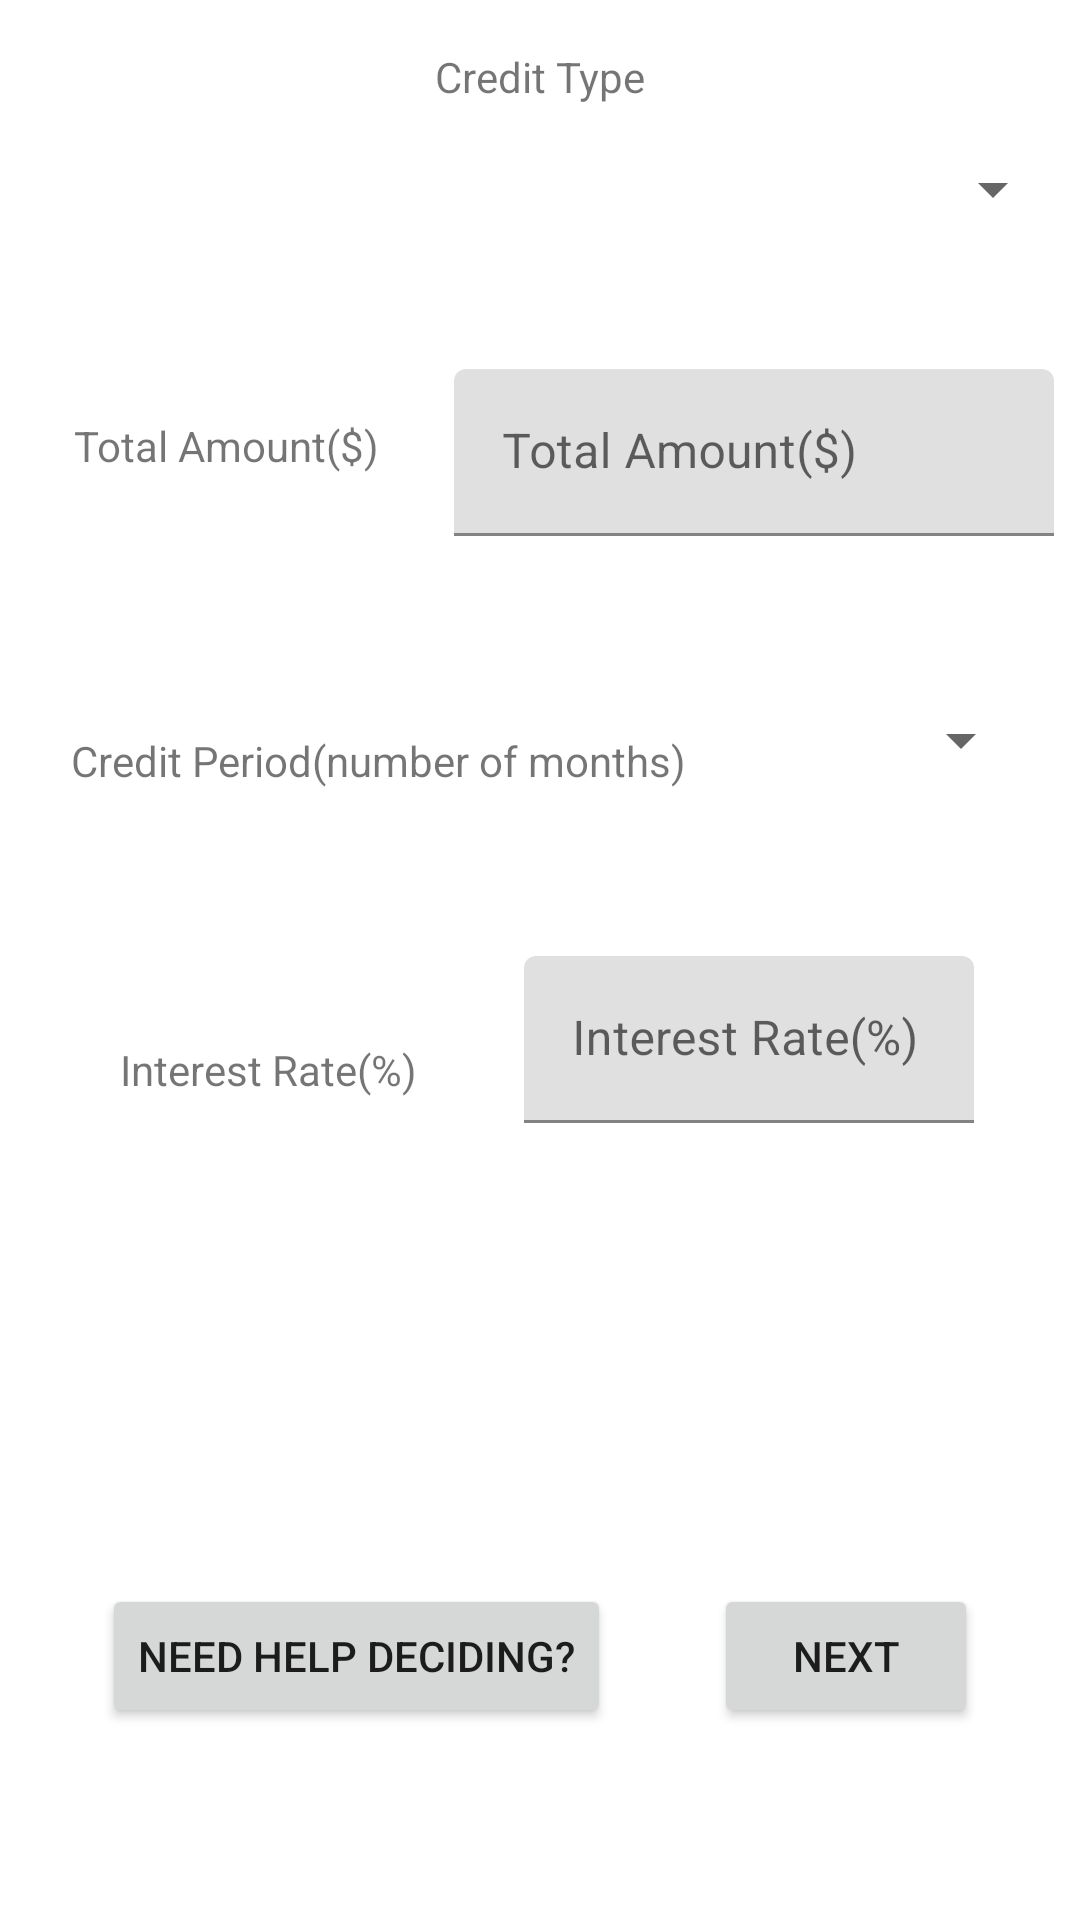

Layout XML and referenced resources for this Android screen:
<!-- AndroidManifest.xml: application theme Theme.Licenta -->
<!-- res/layout/activity_loan_request_form.xml -->
<?xml version="1.0" encoding="utf-8"?>
<androidx.constraintlayout.widget.ConstraintLayout xmlns:android="http://schemas.android.com/apk/res/android"
    xmlns:app="http://schemas.android.com/apk/res-auto"
    xmlns:tools="http://schemas.android.com/tools"
    android:layout_width="match_parent"
    android:layout_height="match_parent"
    tools:context=".LoanRequestFormActivity">

    <TextView
        android:id="@+id/id_tv_creditType"
        android:layout_width="wrap_content"
        android:layout_height="wrap_content"
        android:text="@string/credit_type"
        tools:layout_editor_absoluteX="136dp"
        tools:layout_editor_absoluteY="37dp"
        app:layout_constraintStart_toStartOf="parent"
        app:layout_constraintEnd_toEndOf="parent"
        app:layout_constraintTop_toTopOf="parent"
        android:layout_margin="16dp"/>

    <Spinner
        android:id="@+id/id_spn_creditType"
        android:layout_width="350dp"
        android:layout_height="wrap_content"
        tools:layout_editor_absoluteX="1dp"
        tools:layout_editor_absoluteY="65dp"
        app:layout_constraintStart_toStartOf="parent"
        app:layout_constraintEnd_toEndOf="parent"
        app:layout_constraintTop_toBottomOf="@id/id_tv_creditType"
        android:layout_margin="16dp"
        android:layout_marginStart="16dp"
        android:layout_marginEnd="16dp"/>

    <TextView
        android:id="@+id/id_tv_total_amount"
        android:layout_width="wrap_content"
        android:layout_height="wrap_content"
        android:text="@string/total_amount"
        tools:layout_editor_absoluteX="134dp"
        tools:layout_editor_absoluteY="129dp"
        app:layout_constraintStart_toStartOf="parent"
        app:layout_constraintEnd_toStartOf="@id/id_til_amount"
        app:layout_constraintTop_toBottomOf="@id/id_spn_creditType"
        android:layout_marginTop="64dp"
        android:layout_marginStart="16dp"/>

    <com.google.android.material.textfield.TextInputLayout
        android:id="@+id/id_til_amount"
        android:layout_width="200dp"
        android:layout_height="wrap_content"
        tools:layout_editor_absoluteX="1dp"
        tools:layout_editor_absoluteY="217dp"
        app:layout_constraintStart_toEndOf="@id/id_tv_total_amount"
        app:layout_constraintEnd_toEndOf="parent"
        app:layout_constraintTop_toBottomOf="@id/id_spn_creditType"
        android:layout_marginStart="16dp"
        android:layout_marginTop="48dp">

        <com.google.android.material.textfield.TextInputEditText
            android:inputType="numberDecimal"
            android:id="@+id/id_tiet_amount"
            android:layout_width="match_parent"
            android:layout_height="wrap_content"
            android:hint="@string/total_amount" />
    </com.google.android.material.textfield.TextInputLayout>

    <TextView
        android:id="@+id/id_tv_period"
        android:layout_width="wrap_content"
        android:layout_height="wrap_content"
        android:text="@string/credit_period_number_of_months"
        tools:layout_editor_absoluteX="157dp"
        tools:layout_editor_absoluteY="305dp"
        app:layout_constraintStart_toStartOf="parent"
        app:layout_constraintEnd_toStartOf="@id/id_spn_period"
        app:layout_constraintTop_toBottomOf="@id/id_tv_total_amount"
        android:layout_marginTop="86dp"
        android:layout_marginStart="8dp"/>

    <Spinner
        android:id="@+id/id_spn_period"
        android:layout_width="100dp"
        android:layout_height="wrap_content"
        tools:layout_editor_absoluteX="1dp"
        tools:layout_editor_absoluteY="523dp"
        app:layout_constraintStart_toEndOf="@id/id_tv_period"
        app:layout_constraintEnd_toEndOf="parent"
        app:layout_constraintTop_toBottomOf="@id/id_til_amount"
        android:layout_marginTop="56dp"/>

    <TextView
        android:id="@+id/id_tv_interest_rate"
        android:layout_width="wrap_content"
        android:layout_height="wrap_content"
        android:text="@string/interest_rate"
        tools:layout_editor_absoluteX="145dp"
        tools:layout_editor_absoluteY="490dp"
        app:layout_constraintStart_toStartOf="parent"
        app:layout_constraintEnd_toStartOf="@id/id_tv_interest_rate"
        app:layout_constraintTop_toBottomOf="@id/id_tv_period"
        android:layout_marginTop="84dp"
        android:layout_marginStart="40dp"/>

    <com.google.android.material.textfield.TextInputLayout
        android:id="@+id/id_til_interest_rate"
        android:layout_width="150dp"
        android:layout_height="wrap_content"
        tools:layout_editor_absoluteX="1dp"
        tools:layout_editor_absoluteY="385dp"
        app:layout_constraintStart_toEndOf="@id/id_tv_interest_rate"
        app:layout_constraintEnd_toEndOf="parent"
        app:layout_constraintTop_toBottomOf="@id/id_spn_period"
        android:layout_marginTop="60dp">

        <com.google.android.material.textfield.TextInputEditText
            android:inputType="numberDecimal"
            android:id="@+id/id_tiet_interest_rate"
            android:layout_width="match_parent"
            android:layout_height="wrap_content"
            android:hint="@string/interest_rate" />
    </com.google.android.material.textfield.TextInputLayout>

    <Button
        android:id="@+id/id_btn_needHelp"
        android:layout_width="wrap_content"
        android:layout_height="wrap_content"
        android:text="@string/need_help"
        tools:layout_editor_absoluteX="153dp"
        tools:layout_editor_absoluteY="419dp"
        app:layout_constraintStart_toStartOf="parent"
        app:layout_constraintEnd_toStartOf="@id/id_btn_next"
        app:layout_constraintBottom_toBottomOf="parent"
        android:layout_marginBottom="64dp"/>


    <Button
        android:id="@+id/id_btn_next"
        android:layout_width="wrap_content"
        android:layout_height="wrap_content"
        android:text="@string/next"
        tools:layout_editor_absoluteX="100dp"
        tools:layout_editor_absoluteY="627dp"
        app:layout_constraintStart_toEndOf="@id/id_btn_needHelp"
        app:layout_constraintEnd_toEndOf="parent"
        app:layout_constraintBottom_toBottomOf="parent"
        android:layout_marginBottom="64dp"/>

</androidx.constraintlayout.widget.ConstraintLayout>
<!-- resources referenced by this layout -->
<resources>
  <string name="credit_period_number_of_months">Credit Period(number of months)</string>
  <string name="credit_type">Credit Type</string>
  <string name="interest_rate">Interest Rate(%)</string>
  <string name="need_help">Need help deciding?</string>
  <string name="next">Next</string>
  <string name="total_amount">Total Amount($)</string>
  <style name="Theme.Licenta" parent="Theme.MaterialComponents.DayNight.DarkActionBar">
          
          <item name="colorPrimary">#36BF3B</item>
          <item name="colorPrimaryVariant">#29882D</item>
          <item name="colorOnPrimary">@color/white</item>
          
          <item name="colorSecondary">@color/teal_200</item>
          <item name="colorSecondaryVariant">@color/teal_700</item>
          <item name="colorOnSecondary">@color/black</item>
          
          <item name="android:statusBarColor">?attr/colorPrimaryVariant</item>
          
      </style>
  <color name="white">#FFFFFFFF</color>
  <color name="teal_200">#FF03DAC5</color>
  <color name="teal_700">#FF018786</color>
  <color name="black">#FF000000</color>
</resources>
